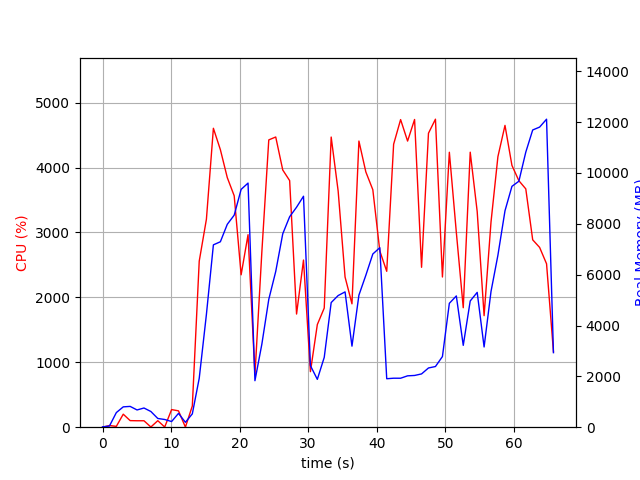

The file beside this chart, header and first rows:
elapsed_time, nproc, cpu, mem_real, mem_virtual
3.8623809814453125e-05, 1, 0.0, 13.43, 3192
1.006, 2, 25.8, 45.89, 153.6
2.013, 4, 12.9, 575.2, 2187
3.021, 4, 200.4, 800.1, 2475
4.029, 4, 101.3, 818, 2483
5.036, 3, 99.2, 678.3, 2021
6.044, 3, 99.3, 755.1, 2133
7.052, 5, 3.0, 617.7, 2392
8.061, 3, 100.2, 343.4, 1577
9.069, 3, 3.0, 303.3, 1531
10.08, 4, 271.3, 222.8, 1445
11.08, 4, 251.9, 543.6, 2074
12.09, 3, 1.0, 192.8, 1452
13.1, 1, 327.3, 524.5, 5989
14.11, 1, 2558, 1925, 9293
15.16, 1, 3204, 4438, 11173
16.17, 1, 4605, 7173, 16300
17.19, 1, 4275, 7295, 19518
18.2, 1, 3845, 7981, 19518
19.21, 1, 3565, 8341, 19640
20.22, 1, 2348, 9355, 19640
21.23, 1, 2965, 9602, 19640
22.24, 1, 805.7, 1829, 20232
23.24, 1, 2699, 3266, 19720
24.26, 1, 4426, 5028, 19940
25.27, 1, 4470, 6126, 20674
26.29, 1, 3963, 7607, 20674
27.3, 1, 3799, 8279, 20674
28.31, 1, 1743, 8654, 20674
29.32, 1, 2575, 9085, 20674
30.33, 1, 855.3, 2424, 26307
31.34, 1, 1581, 1882, 20770
32.35, 1, 1835, 2747, 26915
33.36, 1, 4470, 4903, 27933
34.38, 1, 3638, 5179, 28045
35.39, 1, 2313, 5322, 28045
36.39, 1, 1900, 3188, 28045
37.41, 1, 4408, 5194, 28339
38.42, 1, 3932, 5976, 28339
39.44, 1, 3658, 6813, 28339
40.46, 1, 2715, 7060, 28355
41.47, 1, 2402, 1907, 26307
42.47, 1, 4359, 1927, 26307
43.49, 1, 4738, 1926, 26307
44.51, 1, 4408, 2021, 26307
45.53, 1, 4740, 2035, 26307
46.55, 1, 2463, 2096, 29379
47.56, 1, 4528, 2330, 31427
48.58, 1, 4745, 2387, 31427
49.59, 1, 2314, 2779, 32451
50.6, 1, 4236, 4874, 32477
51.62, 1, 3002, 5163, 32477
52.63, 1, 1840, 3220, 32477
53.65, 1, 4236, 4965, 32533
54.67, 1, 3322, 5303, 32533
55.67, 1, 1718, 3156, 32533
56.68, 1, 3160, 5337, 32533
57.69, 1, 4168, 6765, 32533
58.72, 1, 4649, 8513, 37667
59.74, 1, 4032, 9474, 37667
... 6 more rows
